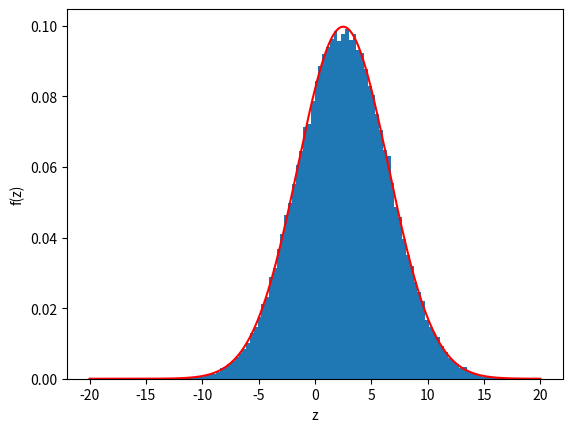

Generate this figure with matplotlib:
import numpy as np
import matplotlib.pyplot as plt

def simX(mu, sigma, n):
    return np.random.normal(mu, sigma, n)

def simZ(a, b, mu, sigma, n):
    return a*simX(mu, sigma, n) + b

Z = simZ(2, 0.5, 1, 2, 100000)

plt.hist(Z, density=True , bins=100)
plt.xlabel('z')
plt.ylabel('f(z)')

Z_s = np.linspace(-20, 20, num=500)

E_Z  = 2 * 1 + 0.5
Sigma_Z = np.sqrt(2**2 * 2**2)

f_Z = lambda Z: (1/(np.sqrt(2*np.pi)*Sigma_Z)) * np.exp(-(1/2)*((Z-E_Z)**2)/(Sigma_Z**2))

plt.plot(Z_s, f_Z(Z_s), color='red')
plt.show()